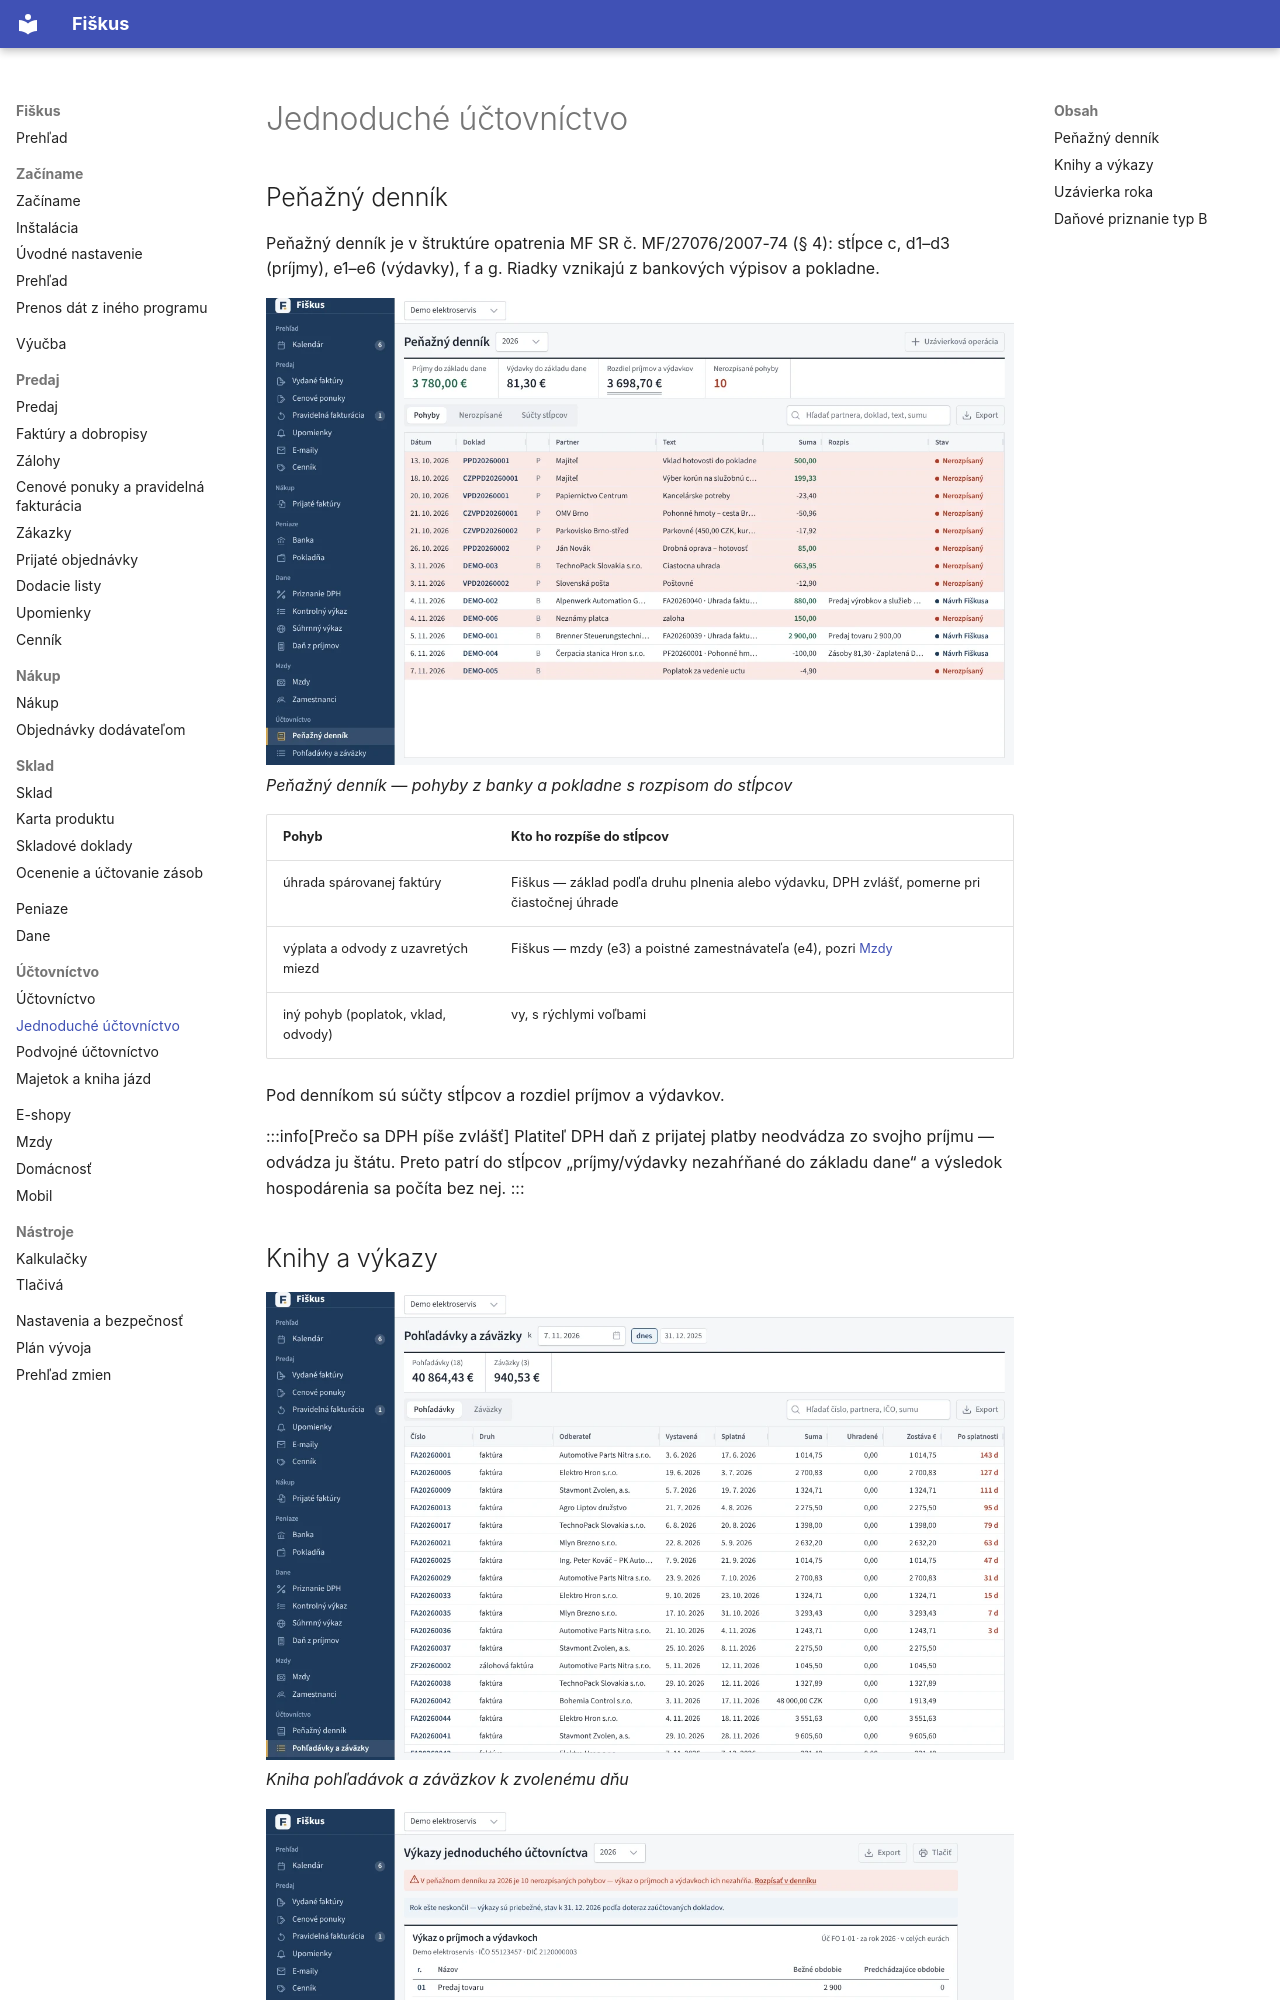

repository: fiskus-online/Fiskus · page: uctovnictvo/jednoduche/index.html · generator: mkdocs

---
title: Jednoduché účtovníctvo
slug: jednoduche
sidebar_position: 1
description: Peňažný denník podľa opatrenia MF SR, knihy, výkazy a uzávierka roka.
tags: [účtovníctvo, jednoduché]
---

# Jednoduché účtovníctvo

## Peňažný denník

Peňažný denník je v štruktúre opatrenia MF SR č. MF/27076/2007-74 (§ 4):
stĺpce c, d1–d3 (príjmy), e1–e6 (výdavky), f a g. Riadky vznikajú
z bankových výpisov a pokladne.

![Peňažný denník — pohyby z banky a pokladne s rozpisom do stĺpcov](../obrazky/penazny-dennik.webp)
*Peňažný denník — pohyby z banky a pokladne s rozpisom do stĺpcov*


| Pohyb | Kto ho rozpíše do stĺpcov |
|---|---|
| úhrada spárovanej faktúry | Fiškus — základ podľa druhu plnenia alebo výdavku, DPH zvlášť, pomerne pri čiastočnej úhrade |
| výplata a odvody z uzavretých miezd | Fiškus — mzdy (e3) a poistné zamestnávateľa (e4), pozri [Mzdy](../mzdy/index.md#penazny-dennik) |
| iný pohyb (poplatok, vklad, odvody) | vy, s rýchlymi voľbami |

Pod denníkom sú súčty stĺpcov a rozdiel príjmov a výdavkov.

:::info[Prečo sa DPH píše zvlášť]
Platiteľ DPH daň z prijatej platby neodvádza zo svojho príjmu — odvádza ju
štátu. Preto patrí do stĺpcov „príjmy/výdavky nezahŕňané do základu dane“
a výsledok hospodárenia sa počíta bez nej.
:::

## Knihy a výkazy

![Kniha pohľadávok a záväzkov k zvolenému dňu](../obrazky/pohladavky-zavazky.webp)
*Kniha pohľadávok a záväzkov k zvolenému dňu*

![Výkaz o príjmoch a výdavkoch a výkaz o majetku a záväzkoch](../obrazky/vykazy-ju.webp)
*Výkaz o príjmoch a výdavkoch a výkaz o majetku a záväzkoch*


- **Stavy pokladnice a účtov**, kniha **pohľadávok a záväzkov** k ľubovoľnému
  dňu (úhrady po tom dni sa neberú).
- **Výkaz o príjmoch a výdavkoch** (Úč FO 1-01) a **Výkaz o majetku
  a záväzkoch** (Úč FO 2-01) v celých eurách, s predchádzajúcim obdobím.
- **Uzávierkové operácie k 31. 12.** — odpisy, zostatková cena predaného
  majetku, úpravy — bez vplyvu na stav peňazí.
- **Podklady pre DP FO typ B** — VI. oddiel, tabuľky 1 a 1a.
